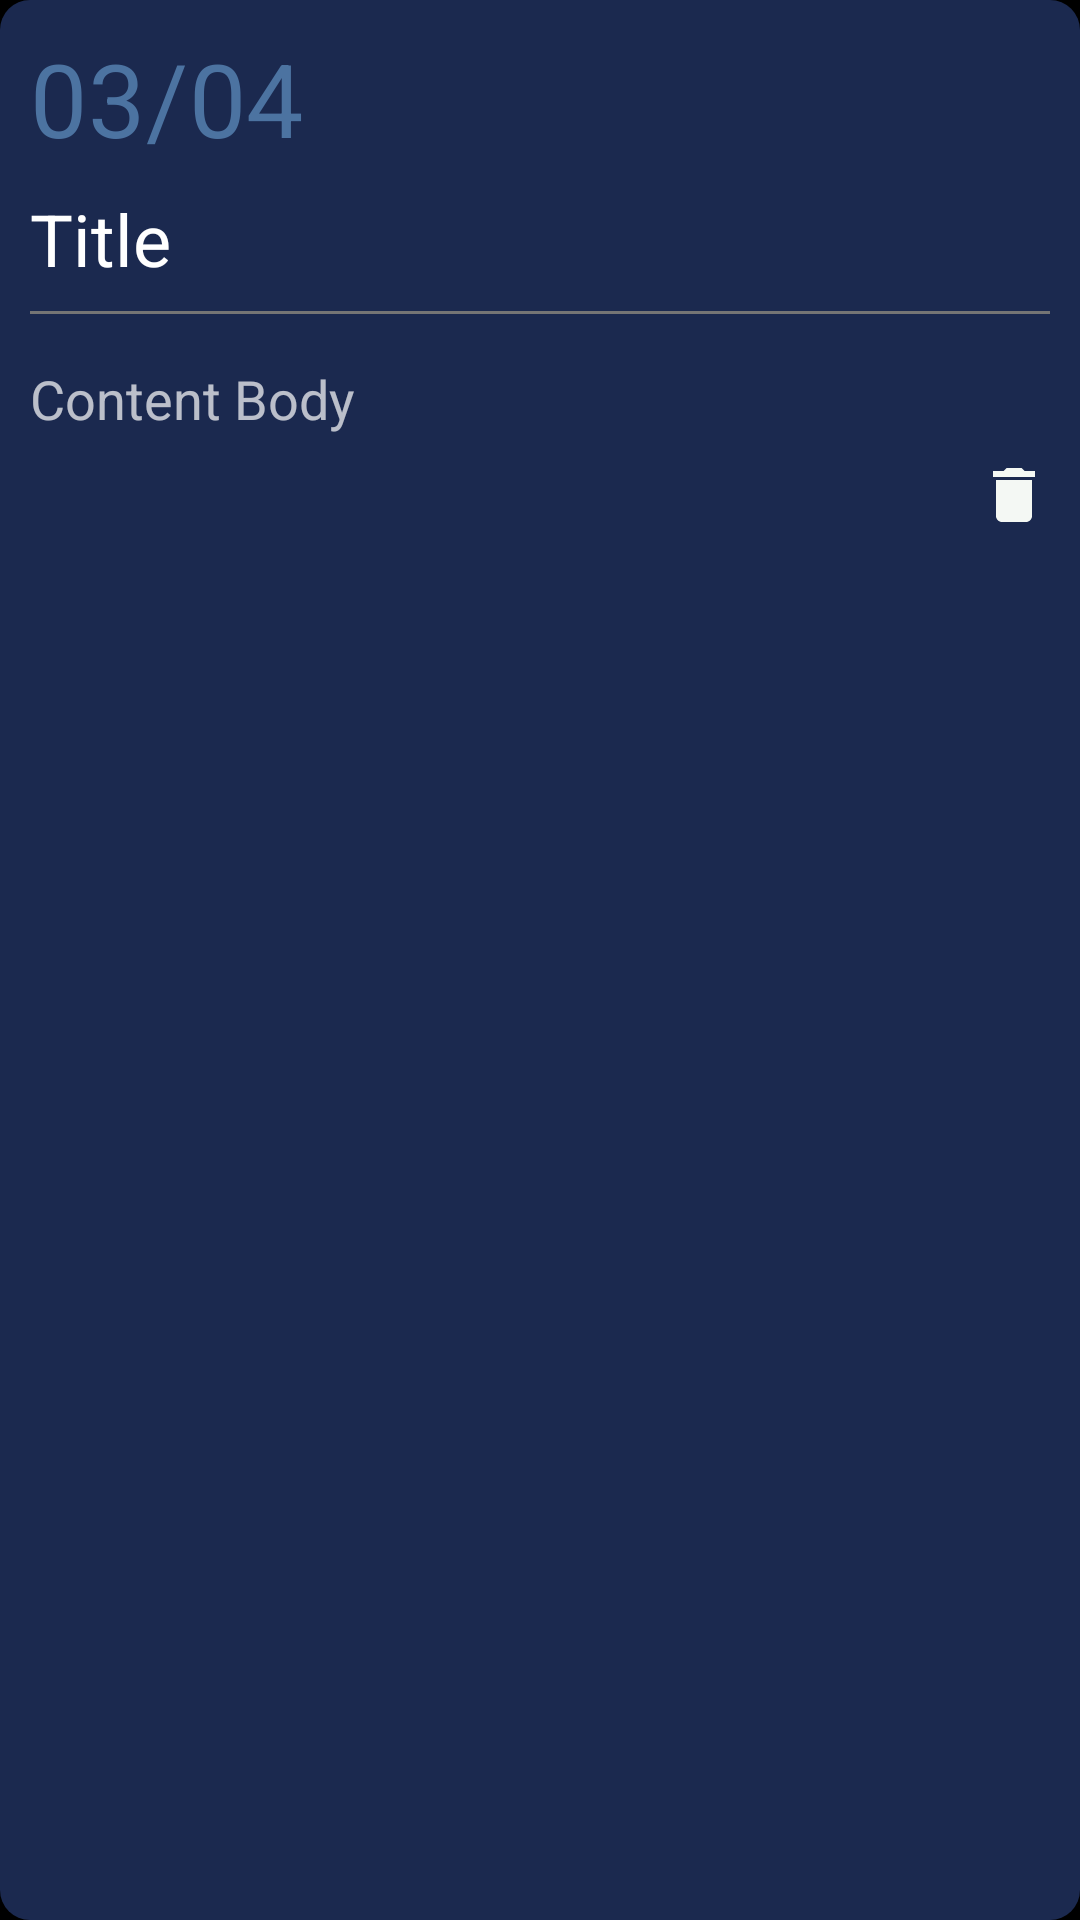

The Android layout XML behind this screen, and the referenced resources:
<!-- AndroidManifest.xml: application theme Theme.ToDoList -->
<!-- res/layout/itemview_date_event_content.xml -->
<?xml version="1.0" encoding="utf-8"?>
<androidx.appcompat.widget.LinearLayoutCompat xmlns:android="http://schemas.android.com/apk/res/android"
    android:layout_width="match_parent"
    android:padding="10dp"
    android:orientation="vertical"
    android:background="@drawable/shape_radius10_solid_darkblue"
    android:layout_height="wrap_content">

    <TextView
        android:id="@+id/rowContentDate_textView"
        android:layout_width="wrap_content"
        android:layout_height="wrap_content"
        android:text="03/04"
        android:textColor="@color/lightBlue"
        style="@style/TextAppearance.MaterialComponents.Headline4"
        />

    <TextView
        android:id="@+id/rowContentTitle_textView"
        android:layout_width="match_parent"
        android:layout_height="wrap_content"
        android:layout_marginTop="8dp"
        android:text="Title"
        style="@style/TextAppearance.MaterialComponents.Headline5"
        />
    <View
        android:id="@+id/itemContent_divider"
        android:layout_width="match_parent"
        android:layout_height="1dp"
        android:layout_marginTop="8dp"
        android:background="@color/lightGrey"
        />

    <TextView
        android:id="@+id/rowContent_textView"
        style="@style/TextAppearance.AppCompat.Medium"
        android:layout_width="match_parent"
        android:layout_height="wrap_content"
        android:layout_marginTop="16dp"
        android:layout_marginBottom="8dp"
        android:text="Content Body"
        />
    <ImageButton
        android:id="@+id/rowContentDelete_but"
        android:layout_width="wrap_content"
        android:layout_height="wrap_content"
        android:background="@drawable/ic_baseline_delete_24"
        android:layout_gravity="end"
        />
</androidx.appcompat.widget.LinearLayoutCompat>
<!-- resources referenced by this layout -->
<resources>
  <color name="lightBlue">#4C73A1</color>
  <color name="lightGrey">#757575</color>
  <!-- drawable ic_baseline_delete_24 (drawable) -->
  <vector android:height="24dp" android:tint="#F4F8F4"
      android:viewportHeight="24" android:viewportWidth="24"
      android:width="24dp" xmlns:android="http://schemas.android.com/apk/res/android">
      <path android:fillColor="@android:color/white" android:pathData="M6,19c0,1.1 0.9,2 2,2h8c1.1,0 2,-0.9 2,-2V7H6v12zM19,4h-3.5l-1,-1h-5l-1,1H5v2h14V4z"/>
  </vector>
  <!-- drawable shape_radius10_solid_darkblue (drawable) -->
  <?xml version="1.0" encoding="utf-8"?>
  <ripple xmlns:android="http://schemas.android.com/apk/res/android"
      android:color="@color/white">
      <item>
          <shape android:shape="rectangle">
              <corners android:radius="10dp" />
              <solid android:color="@color/darkBlue" />
          </shape>
      </item>
  </ripple>
  <color name="white">#FFFFFFFF</color>
  <color name="darkBlue">#1B294F</color>
  <color name="primaryLightColor">@color/atrovirens</color>
  <color name="primaryColor">#424242</color>
  <color name="primaryTextColor">#EDEDED</color>
  <color name="secondaryDarkColor">#494949</color>
  <color name="secondaryLightColor">#a4a4a4</color>
  <color name="secondaryTextColor">#EDEDED</color>
  <color name="black">#FF000000</color>
  <style name="DefaultTextViewStyle" parent="Widget.MaterialComponents.TextView">
          <item name="android:textSize">14sp</item>
          <item name="android:textColor">@color/primaryTextColor</item>
          <item name="android:textStyle">normal</item>
          <item name="android:fontFamily">sans-serif-light</item>
      </style>
  <style name="ShapeAppearance_Radius_10dp">
          <item name="cornerFamily">rounded</item>
          <item name="cornerSize">10dp</item>
      </style>
  <style name="Custom.FAB" parent="Widget.MaterialComponents.FloatingActionButton">
          <item name="materialThemeOverlay">@style/ThemeOverlay.App.FloatingActionButton</item>
          <item name="shapeAppearanceSmallComponent">@style/ShapeAppearance.App.SmallComponent</item>
      </style>
  <style name="Custom.ExtendedFAB" parent="Widget.MaterialComponents.ExtendedFloatingActionButton.Icon">
          <item name="materialThemeOverlay">@style/ThemeOverlay.App.FloatingActionButton</item>
          <item name="shapeAppearanceSmallComponent">@style/ShapeAppearance.App.SmallComponent</item>
      </style>
  <color name="atrovirens">#649A8C</color>
  <style name="ThemeOverlay.App.FloatingActionButton" parent="">
          <item name="colorSecondary">@color/lightYellow</item>
          <item name="colorOnSecondary">@color/black</item>
          <item name="colorOnSurface">@color/black</item>
      </style>
  <style name="ShapeAppearance.App.SmallComponent" parent="ShapeAppearance.MaterialComponents.SmallComponent">
          <item name="cornerFamily">cut</item>
          <item name="cornerSize">4dp</item>
      </style>
  <color name="lightYellow">#BA7E23</color>
</resources>
